Run: headless pygame with SDL's dummy video driver; simulated clock (each Clock.tick advances the game by its frame time, no real sleeping); random seed 0; keys injected as events and as key.get_pressed() state; mouse plan: one left click at the window centre at the start of phase 2, then a move to the lower-right quarter at the start of phase 3; restart key SPACE tapped at the start of phases 3 and 4.
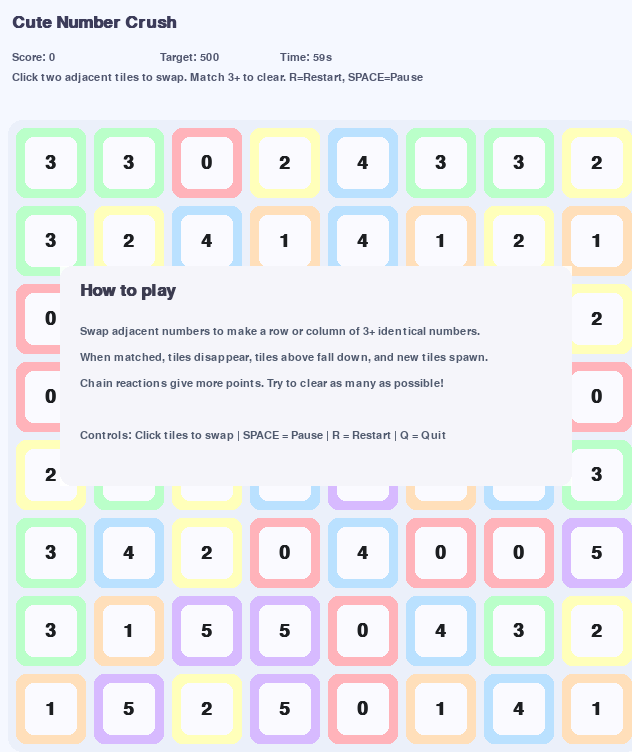
Frame 1 of 4 · flips 1–60 · no input
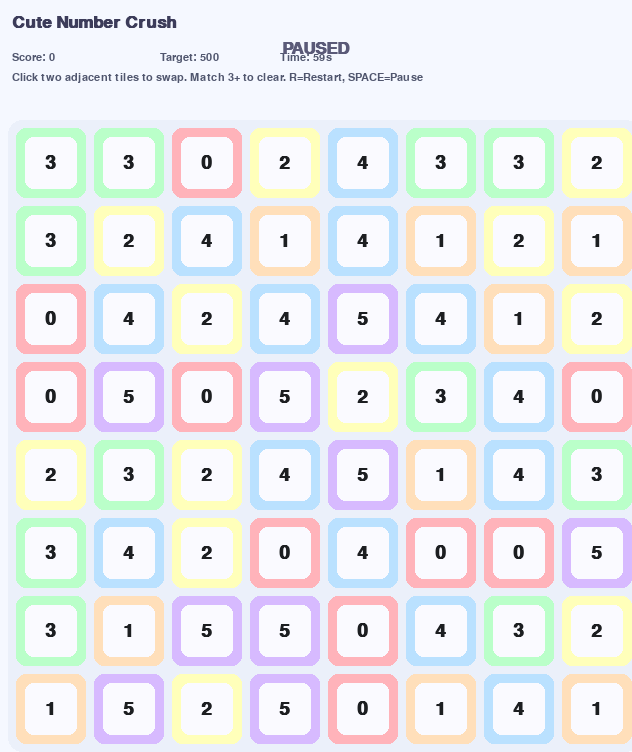
Frame 2 of 4 · flips 61–180 · clicked the window centre · tapped SPACE, RETURN · held RIGHT (→), D
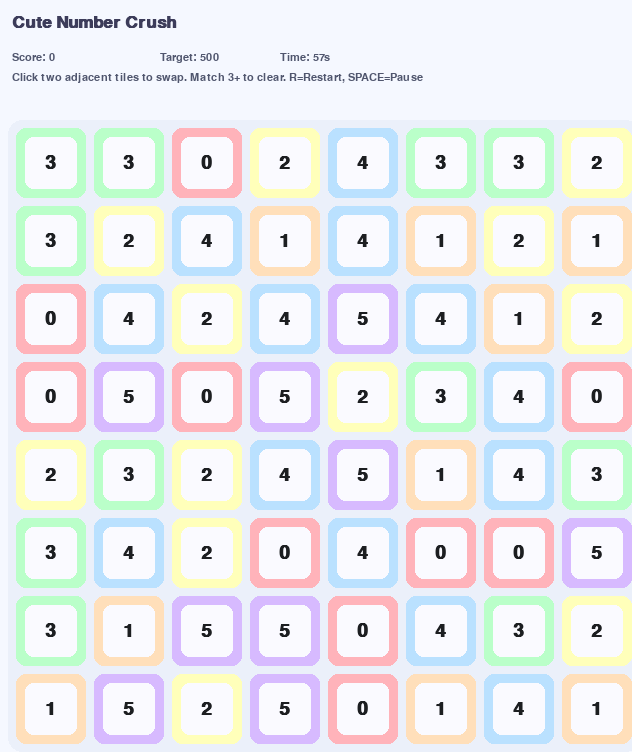
Frame 3 of 4 · flips 181–300 · moved the mouse to the lower-right quarter · tapped SPACE · held DOWN (↓), S
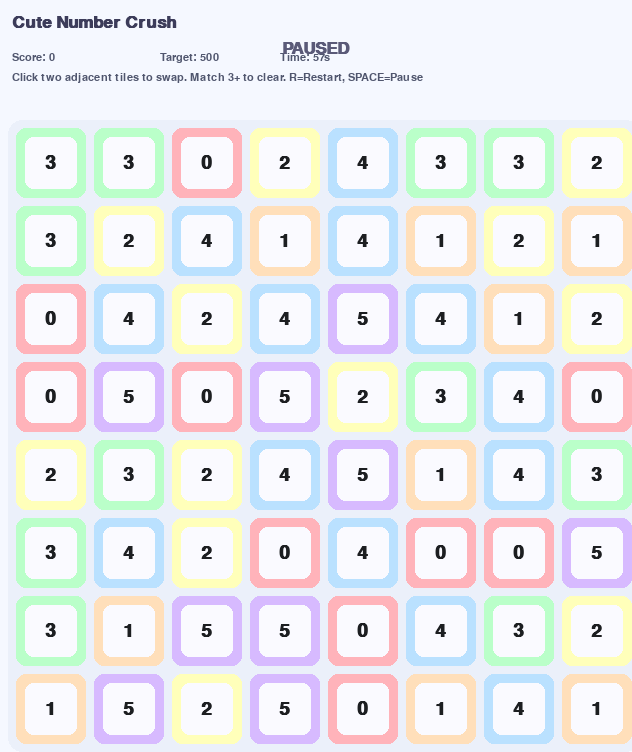
Frame 4 of 4 · flips 301–420 · tapped SPACE · held LEFT (←), A, UP (↑), W

The pygame program that drew these frames:

"""
cute_number_crush.py
A Candy-Crush-like match-3 game using cute numbers, built with Pygame.

Controls:
 - Click one tile, then click an adjacent tile to swap.
 - R : Restart
 - SPACE : Pause / Resume
 - Q or window close : Quit
"""

import pygame
import random
import sys
from collections import deque

# ---------------- Configuration ----------------
ROWS = 8
COLS = 8
TILE_SIZE = 70
PADDING = 8
TOP_MARGIN = 120
FPS = 60

# New: time limit and target score
TIME_LIMIT_SEC = 60
TARGET_SCORE = 500

# Use 6 types (numbers 0..5) like candy crush variety
TILE_TYPES = list(range(6))  # numbers shown on tiles
ANIM_SPEED = 10  # pixels per frame for swap / fall animations
POP_ANIM_MS = 220
SWAP_ANIM_FRAMES = 12

# Colors (gentle pastel palette)
BG = (245, 248, 255)
BOARD_BG = (235, 240, 250)
TILE_BG = (250, 250, 255)
TEXT_COLOR = (28, 30, 33)
SCORE_COLOR = (60, 60, 90)
INSTR_COLOR = (80, 86, 110)

TYPE_COLORS = {
    0: (255, 179, 186),  # pink
    1: (255, 223, 186),  # peach
    2: (255, 255, 186),  # yellow
    3: (186, 255, 201),  # mint
    4: (186, 225, 255),  # baby blue
    5: (215, 186, 255),  # lavender
}

# Scoring
BASE_SCORE_PER_TILE = 10

# ---------------- Helper utilities ----------------
def clamp(x, a, b):
    return max(a, min(b, x))

# ---------------- Tile / Board ----------------
class Tile:
    def __init__(self, type_id):
        self.type = type_id  # integer type
        self.pop_timer = 0   # pop animation if removed
        self.falling = False # used if animating fall

class Board:
    def __init__(self, rows=ROWS, cols=COLS):
        self.rows = rows
        self.cols = cols
        self.grid = [[Tile(random.choice(TILE_TYPES)) for _ in range(cols)] for _ in range(rows)]
        # ensure no immediate matches on initial fill
        self._remove_initial_matches()

    def _remove_initial_matches(self):
        # Regenerate any tile that forms a match immediately
        for r in range(self.rows):
            for c in range(self.cols):
                while True:
                    if self._is_match_at(r, c):
                        self.grid[r][c] = Tile(random.choice(TILE_TYPES))
                    else:
                        break

    def _is_match_at(self, r, c):
        """Check if tile at r,c forms a 3+ match with neighbors (used only on init)."""
        t = self.grid[r][c].type
        # horizontal
        count = 1
        cc = c - 1
        while cc >= 0 and self.grid[r][cc].type == t:
            count += 1; cc -= 1
        cc = c + 1
        while cc < self.cols and self.grid[r][cc].type == t:
            count += 1; cc += 1
        if count >= 3:
            return True
        # vertical
        count = 1
        rr = r - 1
        while rr >= 0 and self.grid[rr][c].type == t:
            count += 1; rr -= 1
        rr = r + 1
        while rr < self.rows and self.grid[rr][c].type == t:
            count += 1; rr += 1
        return count >= 3

    def get(self, r, c):
        if 0 <= r < self.rows and 0 <= c < self.cols:
            return self.grid[r][c]
        return None

    def swap(self, r1, c1, r2, c2):
        self.grid[r1][c1], self.grid[r2][c2] = self.grid[r2][c2], self.grid[r1][c1]

    def find_matches(self):
        """Return set of coordinates that form matches (3+ in a row or column)."""
        to_remove = set()
        # horizontal
        for r in range(self.rows):
            c = 0
            while c < self.cols:
                start = c
                t = self.grid[r][c].type
                c += 1
                while c < self.cols and self.grid[r][c].type == t:
                    c += 1
                length = c - start
                if length >= 3:
                    for cc in range(start, c):
                        to_remove.add((r, cc))
        # vertical
        for c in range(self.cols):
            r = 0
            while r < self.rows:
                start = r
                t = self.grid[r][c].type
                r += 1
                while r < self.rows and self.grid[r][c].type == t:
                    r += 1
                length = r - start
                if length >= 3:
                    for rr in range(start, r):
                        to_remove.add((rr, c))
        return to_remove

    def remove_and_collapse(self, remove_coords):
        """Remove tiles at given coords, collapse columns, fill with new tiles, return total tiles removed."""
        # Mark removed positions with None
        removed = 0
        for (r, c) in remove_coords:
            if self.grid[r][c] is not None:
                self.grid[r][c] = None
                removed += 1

        # Collapse each column
        for c in range(self.cols):
            stack = []
            for r in range(self.rows - 1, -1, -1):
                if self.grid[r][c] is not None:
                    stack.append(self.grid[r][c])
            # fill from bottom
            for r in range(self.rows - 1, -1, -1):
                if stack:
                    self.grid[r][c] = stack.pop(0)  # pop from front since stack is bottom->top
                else:
                    self.grid[r][c] = Tile(random.choice(TILE_TYPES))
        return removed

# ---------------- Game ----------------
class CandyLikeGame:
    def __init__(self):
        pygame.init()
        # runtime scale: used to increase sizes for touch-friendly displays
        self.scale = 1.0
        # derived sizes (will be updated by apply_scale)
        self.tile_size = TILE_SIZE
        self.padding = PADDING
        self.top_margin = TOP_MARGIN
        self.apply_scale()
        self.screen = pygame.display.set_mode((self.width, self.height))
        pygame.display.set_caption("Cute Number Crush")
        self.clock = pygame.time.Clock()
        self.font_big = pygame.font.SysFont("Poppins", 26, bold=True)
        self.font_tile = pygame.font.SysFont("Poppins", 28, bold=True)
        self.font_small = pygame.font.SysFont("Poppins", 16)
        self.board = Board()
        self.selected = None  # (r,c) first click
        self.animating = False
        self.swap_animation = None  # dict holding swap animation info
        self.score = 0
        self.combo = 0
        self.paused = False
        self.show_instructions = True

        # Timer / end state
        self.time_limit = TIME_LIMIT_SEC
        self.start_ticks = pygame.time.get_ticks()
        self.remaining_time = float(self.time_limit)
        self.game_over = False
        self.win = False

        # Pre-calc board rect (use scaled values)
        self.board_x = self.padding
        self.board_y = self.top_margin
        self.board_w = COLS * (self.tile_size + self.padding) + self.padding
        self.board_h = ROWS * (self.tile_size + self.padding) + self.padding

        # Initial check: clear any immediate matches (should already be done)
        self.resolve_all_matches_initial()

    # ---------- helpers ----------
    def tile_to_pixel(self, r, c):
        x = self.board_x + self.padding + c * (self.tile_size + self.padding)
        y = self.board_y + self.padding + r * (self.tile_size + self.padding)
        return x, y

    def pixel_to_tile(self, mx, my):
        mx -= self.board_x + self.padding
        my -= self.board_y + self.padding
        if mx < 0 or my < 0:
            return None
        cell_w = self.tile_size + self.padding
        c = int(mx // cell_w)
        r = int(my // cell_w)
        if 0 <= r < ROWS and 0 <= c < COLS:
            # ensure inside tile area (not padding)
            rx = mx % cell_w
            ry = my % cell_w
            if rx <= self.tile_size and ry <= self.tile_size:
                return (r, c)
        return None

    def draw_board(self):
        # background
        pygame.draw.rect(self.screen, BOARD_BG, (self.board_x, self.board_y, self.board_w, self.board_h), border_radius=14)
        # draw tiles
        for r in range(self.board.rows):
            for c in range(self.board.cols):
                tile = self.board.get(r, c)
                if tile is None:
                    continue
                # if swapping animation affects these tiles, let animation handle draw
                if self.swap_animation and ((r, c) == self.swap_animation.get('a') or (r, c) == self.swap_animation.get('b')):
                    continue
                x, y = self.tile_to_pixel(r, c)
                self.draw_tile(tile, x, y)

        # draw swap anim overlays if any
        if self.swap_animation:
            self.draw_swap_anim()

    def draw_tile(self, tile, x, y, alpha=255, scale=1.0):
        rect = pygame.Rect(x, y, self.tile_size, self.tile_size)
        # tile background (rounded)
        color = TYPE_COLORS.get(tile.type, (200,200,200))
        # soften color for background and a small white highlight
        base = color
        pygame.draw.rect(self.screen, base, rect, border_radius=10)
        # small inner box for aesthetic
        # inner padding scales with tile size
        inner_pad = max(6, int(self.tile_size * 0.14))
        inner = rect.inflate(-inner_pad * 2, -inner_pad * 2)
        pygame.draw.rect(self.screen, TILE_BG, inner, border_radius=8)
        # number text
        num_surf = self.font_tile.render(str(tile.type), True, TEXT_COLOR)
        # adjust for scale if any
        if scale != 1.0:
            num_surf = pygame.transform.rotozoom(num_surf, 0, scale)
        tw, th = num_surf.get_size()
        tx = x + (self.tile_size - tw) // 2
        ty = y + (self.tile_size - th) // 2
        # apply alpha
        if alpha < 255:
            num_surf.set_alpha(alpha)
        self.screen.blit(num_surf, (tx, ty))

    def draw_swap_anim(self):
        sa = self.swap_animation
        # positions for a and b interpolated
        a_pos = sa['a']
        b_pos = sa['b']
        progress = sa['progress']  # 0..1
        ax, ay = self.tile_to_pixel(*a_pos)
        bx, by = self.tile_to_pixel(*b_pos)
        # interpolate
        axn = ax + (bx - ax) * progress
        ayn = ay + (by - ay) * progress
        bxn = bx + (ax - bx) * progress
        byn = by + (ay - by) * progress
        # draw the two tiles moving
        tile_a = sa['tile_a']
        tile_b = sa['tile_b']
        self.draw_tile(tile_a, axn, ayn)
        self.draw_tile(tile_b, bxn, byn)

    # ---------- matching & resolving ----------
    def resolve_all_matches_initial(self):
        # run a loop to remove matches (rare) until none remain
        while True:
            matches = self.board.find_matches()
            if not matches:
                break
            self.board.remove_and_collapse(matches)

    def find_and_resolve_matches(self):
        """Find matches, remove them, apply gravity, refill, return total removed and whether any removed."""
        total_removed = 0
        chain = 0
        while True:
            matches = self.board.find_matches()
            if not matches:
                break
            chain += 1
            removed = self.board.remove_and_collapse(matches)
            total_removed += removed
            # increase score with chain multiplier
            self.score += removed * BASE_SCORE_PER_TILE * chain
            # check for reaching target score
            if self.score >= TARGET_SCORE:
                self.game_over = True
                self.win = True
                break
        return total_removed

    # ---------- swap logic ----------
    def try_swap(self, a, b):
        """Try to swap two tiles. Perform animated swap and keep if creates match, otherwise revert."""
        if self.animating:
            return
        (r1, c1) = a
        (r2, c2) = b
        # must be adjacent
        if abs(r1 - r2) + abs(c1 - c2) != 1:
            return
        # set up animation objects
        tile_a = self.board.get(r1, c1)
        tile_b = self.board.get(r2, c2)
        if tile_a is None or tile_b is None:
            return
        # start swap animation
        self.swap_animation = {
            'a': (r1, c1),
            'b': (r2, c2),
            'tile_a': tile_a,
            'tile_b': tile_b,
            'frames': SWAP_ANIM_FRAMES,
            'frame': 0,
            'progress': 0.0,
            'reverting': False,
            'keep': False
        }
        # actually swap in model for match detection after anim completes
        self.animating = True

    def update_swap_anim(self):
        if not self.swap_animation:
            return
        sa = self.swap_animation
        sa['frame'] += 1
        sa['progress'] = sa['frame'] / sa['frames']
        if sa['frame'] >= sa['frames']:
            # complete swap in model
            a = sa['a']; b = sa['b']
            self.board.swap(*a, *b)
            # check for matches
            matches = self.board.find_matches()
            if matches:
                # keep swap; resolve matches
                self.animating = False
                self.swap_animation = None
                removed = self.find_and_resolve_matches()
                if removed:
                    self.combo += 1
                else:
                    self.combo = 0
            else:
                # revert swap with animation reversed
                if not sa['reverting']:
                    sa['reverting'] = True
                    sa['frame'] = 0
                else:
                    # second time means revert completed: perform revert in model
                    self.board.swap(*a, *b)  # swap back
                    self.animating = False
                    self.swap_animation = None

    # ---------- events ----------
    def handle_click(self, pos):
        if self.show_instructions:
            self.show_instructions = False
            return
        if self.animating or self.paused or self.game_over:
            return
        clicked = self.pixel_to_tile(*pos)
        if not clicked:
            return
        if self.selected is None:
            self.selected = clicked
        else:
            if clicked == self.selected:
                self.selected = None
                return
            # attempt swap
            self.try_swap(self.selected, clicked)
            self.selected = None

    def apply_scale(self):
        """Apply current self.scale to derived layout sizes."""
        self.tile_size = max(24, int(TILE_SIZE * self.scale))
        self.padding = max(4, int(PADDING * self.scale))
        self.top_margin = max(60, int(TOP_MARGIN * self.scale))
        self.width = COLS * (self.tile_size + self.padding) + self.padding
        self.height = ROWS * (self.tile_size + self.padding) + self.padding + self.top_margin

    def toggle_touch_mode(self, enable=None):
        """Toggle touch-friendly (larger UI) mode. If enable is None, toggle current state."""
        if enable is None:
            if self.scale == 1.0:
                self.scale = 1.6
            else:
                self.scale = 1.0
        else:
            self.scale = 1.6 if enable else 1.0
        self.apply_scale()
        # recreate display surface at new size
        try:
            self.screen = pygame.display.set_mode((self.width, self.height))
        except Exception:
            pass

    def toggle_fullscreen(self):
        """Toggle fullscreen mode."""
        is_fs = bool(self.screen.get_flags() & pygame.FULLSCREEN)
        if not is_fs:
            pygame.display.set_mode((0, 0), pygame.FULLSCREEN)
        else:
            pygame.display.set_mode((self.width, self.height))

    # ---------- draw UI ----------
    def draw_ui(self):
        # title
        title = self.font_big.render("Cute Number Crush", True, SCORE_COLOR)
        self.screen.blit(title, (12, 14))
        # score box
        sc = self.font_small.render(f"Score: {self.score}", True, INSTR_COLOR)
        self.screen.blit(sc, (12, 52))
        # show target and time remaining
        targ = self.font_small.render(f"Target: {TARGET_SCORE}", True, INSTR_COLOR)
        self.screen.blit(targ, (160, 52))
        tm = self.font_small.render(f"Time: {int(self.remaining_time)}s", True, INSTR_COLOR)
        self.screen.blit(tm, (280, 52))

        instr = self.font_small.render("Click two adjacent tiles to swap. Match 3+ to clear. R=Restart, SPACE=Pause", True, INSTR_COLOR)
        self.screen.blit(instr, (12, 72))
        if self.paused:
            p = self.font_big.render("PAUSED", True, (90, 90, 120))
            self.screen.blit(p, ((self.width - p.get_width()) // 2, 40))
        if self.show_instructions:
            self.draw_instructions_overlay()

    # Add back the missing instructions overlay method used by draw_ui
    def draw_instructions_overlay(self):
        w = self.width - 120
        h = 220
        ox = 60
        oy = (self.height - h) // 2
        s = pygame.Surface((w, h), pygame.SRCALPHA)
        s.fill((255, 255, 255, 230))
        pygame.draw.rect(s, (245,245,250), (0,0,w,h), border_radius=12)
        self.screen.blit(s, (ox, oy))
        t1 = self.font_big.render("How to play", True, (60,60,80))
        self.screen.blit(t1, (ox + 20, oy + 16))
        lines = [
            "Swap adjacent numbers to make a row or column of 3+ identical numbers.",
            "When matched, tiles disappear, tiles above fall down, and new tiles spawn.",
            "Chain reactions give more points. Try to clear as many as possible!",
            "",
            "Controls: Click tiles to swap | SPACE = Pause | R = Restart | Q = Quit"
        ]
        y = oy + 60
        for ln in lines:
            txt = self.font_small.render(ln, True, (80,90,110))
            self.screen.blit(txt, (ox + 20, y))
            y += 26

    def draw_end_overlay(self):
        w = self.width - 120
        h = 180
        ox = 60
        oy = (self.height - h) // 2
        s = pygame.Surface((w, h), pygame.SRCALPHA)
        s.fill((0, 0, 0, 160))
        self.screen.blit(s, (ox, oy))
        if self.win:
            t = self.font_big.render("You Win!", True, (230, 240, 255))
            sub = self.font_small.render(f"You reached {self.score} / {TARGET_SCORE}", True, (230,240,255))
        else:
            t = self.font_big.render("Time's up!", True, (255, 220, 220))
            sub = self.font_small.render(f"Score: {self.score} / {TARGET_SCORE}", True, (255,220,220))
        self.screen.blit(t, (ox + 20, oy + 20))
        self.screen.blit(sub, (ox + 20, oy + 70))
        rem = self.font_small.render("Press R to Restart", True, (200,200,210))
        self.screen.blit(rem, (ox + 20, oy + 110))

    # ---------- main loop ----------
    def run(self):
        while True:
            dt = self.clock.tick(FPS)
            for ev in pygame.event.get():
                if ev.type == pygame.QUIT:
                    pygame.quit(); sys.exit()
                # Mouse click (mouse emulates touch on many smartboards)
                if ev.type == pygame.MOUSEBUTTONDOWN and ev.button == 1:
                    mx, my = ev.pos
                    # ensure click inside board area
                    if (self.board_x <= mx <= self.board_x + self.board_w and
                        self.board_y <= my <= self.board_y + self.board_h):
                        self.handle_click(ev.pos)
                # Touch events: map FINGERDOWN to mouse click position scaled to window
                if ev.type == pygame.FINGERDOWN:
                    # Touch positions are in normalized (0..1) window coords
                    w, h = pygame.display.get_surface().get_size()
                    tx = int(ev.x * w)
                    ty = int(ev.y * h)
                    if (self.board_x <= tx <= self.board_x + self.board_w and
                        self.board_y <= ty <= self.board_y + self.board_h):
                        self.handle_click((tx, ty))
                if ev.type == pygame.KEYDOWN:
                    if ev.key == pygame.K_r:
                        self.__init__()  # full reset
                    if ev.key == pygame.K_SPACE:
                        self.paused = not self.paused
                        # when unpausing, adjust start_ticks so timer continues correctly
                        if not self.paused and not self.game_over:
                            self.start_ticks = pygame.time.get_ticks() - int((self.time_limit - self.remaining_time) * 1000)
                    if ev.key == pygame.K_t:
                        # toggle touch-friendly mode (larger UI)
                        self.toggle_touch_mode()
                        # regenerate fonts scaled to tile size
                        base = max(14, int(26 * self.scale))
                        self.font_big = pygame.font.SysFont("Poppins", base, bold=True)
                        self.font_tile = pygame.font.SysFont("Poppins", max(14, int(28 * self.scale)), bold=True)
                        self.font_small = pygame.font.SysFont("Poppins", max(10, int(16 * self.scale)))
                    if ev.key == pygame.K_f:
                        self.toggle_fullscreen()
                    if ev.key == pygame.K_q:
                        pygame.quit(); sys.exit()

            # update timer
            if not self.paused and not self.game_over:
                elapsed_ms = pygame.time.get_ticks() - self.start_ticks
                rem_ms = max(0, int(self.time_limit * 1000 - elapsed_ms))
                self.remaining_time = rem_ms / 1000.0
                if rem_ms <= 0:
                    # time up
                    self.game_over = True
                    self.win = (self.score >= TARGET_SCORE)

            if not self.paused:
                # update animations
                if self.swap_animation and not self.game_over:
                    self.update_swap_anim()

                # after resolving matches, always check for any leftover matches (cascades)
                if not self.animating and not self.swap_animation and not self.game_over:
                    matches = self.board.find_matches()
                    if matches:
                        removed = self.board.remove_and_collapse(matches)
                        # reward points, chain multiplier
                        if removed:
                            self.combo += 1
                            self.score += removed * BASE_SCORE_PER_TILE * max(1, self.combo)
                            if self.score >= TARGET_SCORE:
                                self.game_over = True
                                self.win = True
                        else:
                            self.combo = 0

            # drawing
            self.screen.fill(BG)
            self.draw_board()
            # highlight selected tile
            if self.selected:
                rx, ry = self.tile_to_pixel(*self.selected)
                pygame.draw.rect(self.screen, (255, 200, 200), (rx-4, ry-4, self.tile_size+8, self.tile_size+8), width=4, border_radius=12)
            self.draw_ui()

            # if game over, overlay end message and block further interactions
            if self.game_over:
                self.draw_end_overlay()

            pygame.display.flip()

# ---------------- Run game ----------------
if __name__ == "__main__":
    game = CandyLikeGame()
    game.run()
